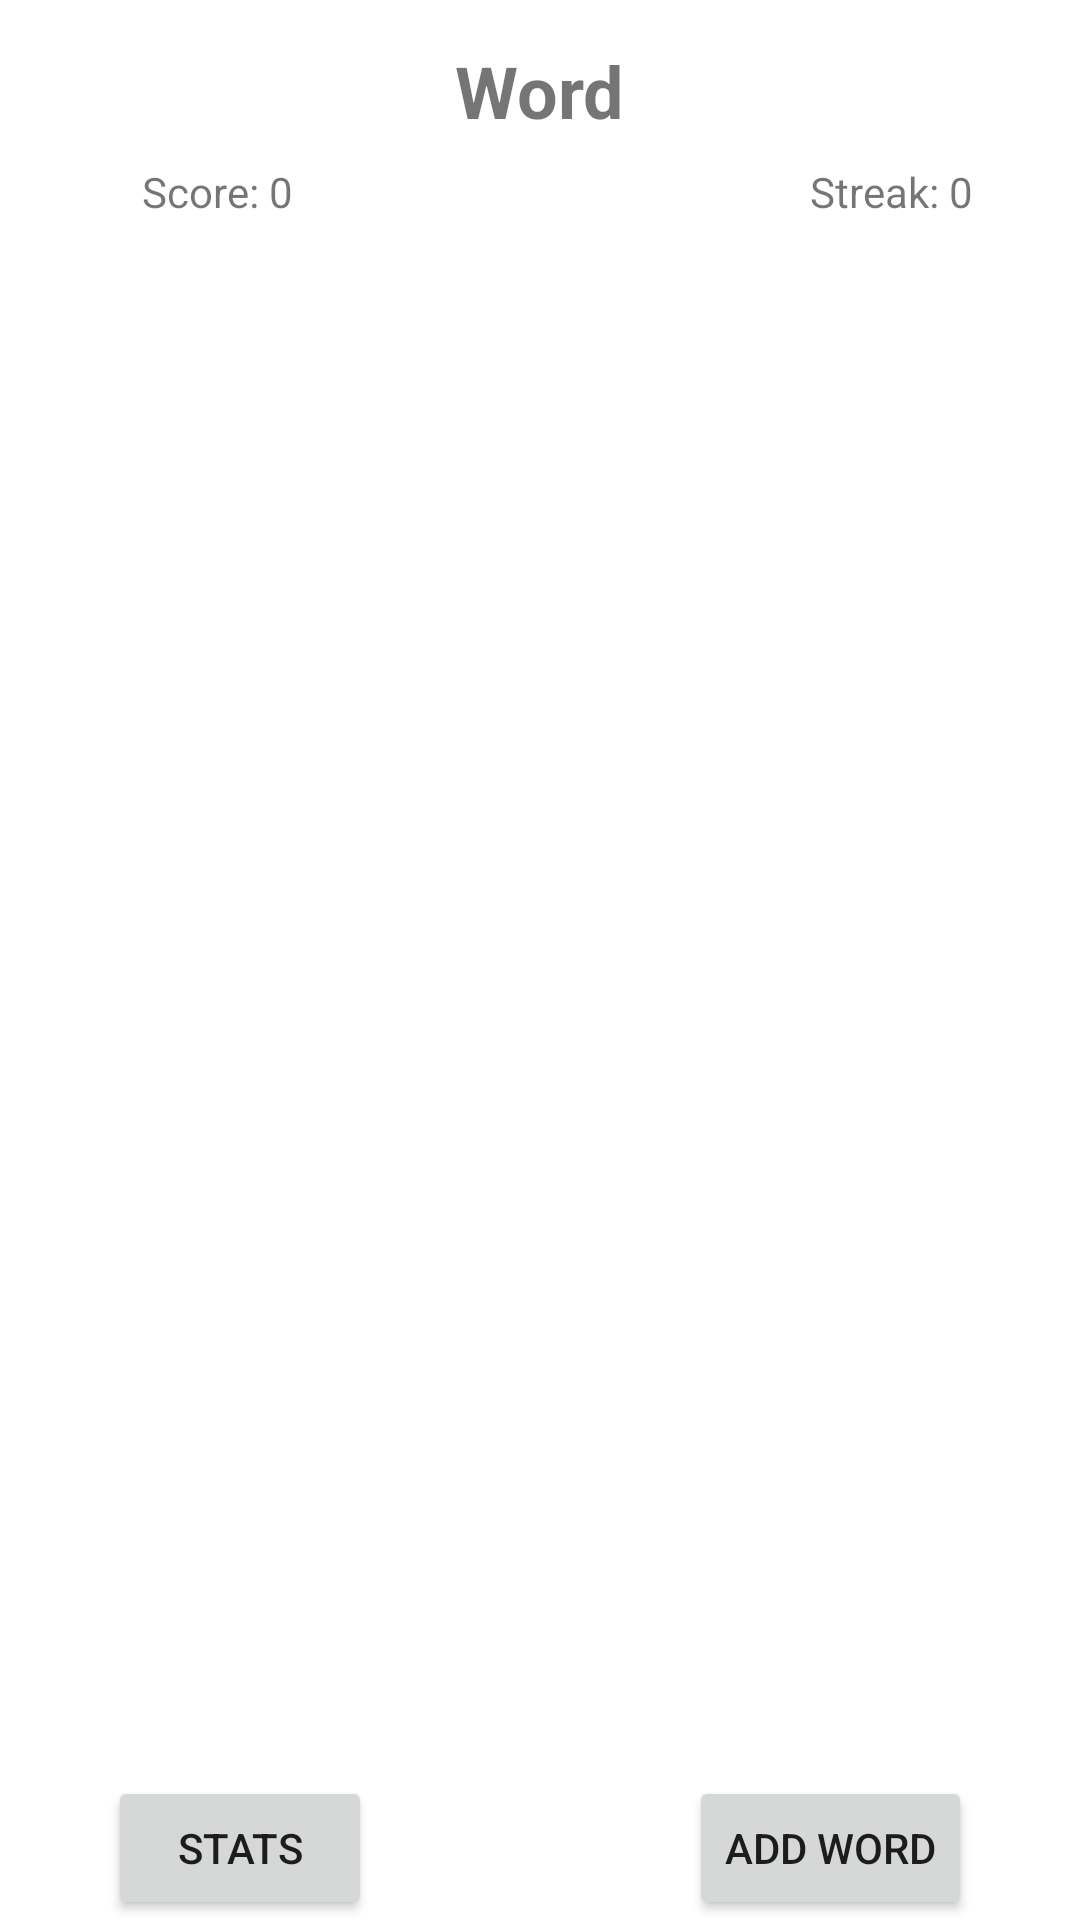

This screen was rendered from an Android layout file. Write that file and the resources it references.
<!-- AndroidManifest.xml: application theme Theme.VocabGame -->
<!-- res/layout/activity_main.xml -->
<?xml version="1.0" encoding="utf-8"?>
<androidx.constraintlayout.widget.ConstraintLayout xmlns:android="http://schemas.android.com/apk/res/android"
    xmlns:app="http://schemas.android.com/apk/res-auto"
    xmlns:tools="http://schemas.android.com/tools"
    android:id="@+id/main"
    android:layout_width="match_parent"
    android:layout_height="match_parent"
    tools:context=".MainActivity">

    <TextView
        android:id="@+id/scoreTextView"
        android:layout_width="wrap_content"
        android:layout_height="wrap_content"
        android:layout_marginStart="66dp"
        android:layout_marginTop="14dp"
        android:layout_marginEnd="73dp"
        android:layout_marginBottom="6dp"
        android:text="Score: 0"
        app:layout_constraintBottom_toTopOf="@+id/dynamic_def_list"
        app:layout_constraintEnd_toStartOf="@+id/word"
        app:layout_constraintStart_toStartOf="parent"
        app:layout_constraintTop_toTopOf="parent" />

    <TextView
        android:id="@+id/streakTextView"
        android:layout_width="wrap_content"
        android:layout_height="wrap_content"
        android:layout_marginStart="80dp"
        android:layout_marginTop="14dp"
        android:layout_marginEnd="54dp"
        android:layout_marginBottom="6dp"
        android:text="Streak: 0"
        app:layout_constraintBottom_toTopOf="@+id/dynamic_def_list"
        app:layout_constraintEnd_toEndOf="parent"
        app:layout_constraintStart_toEndOf="@+id/word"
        app:layout_constraintTop_toTopOf="parent" />

    <TextView
        android:id="@+id/word"
        android:layout_width="wrap_content"
        android:layout_height="wrap_content"
        android:layout_marginTop="14dp"
        android:text="Word"
        android:textSize="24sp"
        android:textStyle="bold"
        app:layout_constraintEnd_toEndOf="parent"
        app:layout_constraintStart_toStartOf="parent"
        app:layout_constraintTop_toTopOf="parent" />

    <ListView
        android:id="@+id/dynamic_def_list"
        android:layout_width="0dp"
        android:layout_height="400dp"
        app:layout_constraintTop_toBottomOf="@+id/word"
        app:layout_constraintStart_toStartOf="parent"
        app:layout_constraintEnd_toEndOf="parent"
        app:layout_constraintBottom_toTopOf="@+id/stats_button" />

    <Button
        android:id="@+id/stats_button"
        android:layout_width="wrap_content"
        android:layout_height="wrap_content"
        android:text="Stats"
        android:layout_marginStart="36dp"
        app:layout_constraintBottom_toBottomOf="parent"
        app:layout_constraintStart_toStartOf="parent" />

    <Button
        android:id="@+id/add_word_button"
        android:layout_width="wrap_content"
        android:layout_height="wrap_content"
        android:text="Add Word"
        android:layout_marginEnd="36dp"
        app:layout_constraintBottom_toBottomOf="parent"
        app:layout_constraintEnd_toEndOf="parent" />

</androidx.constraintlayout.widget.ConstraintLayout>
<!-- resources referenced by this layout -->
<resources>
  <style name="Theme.VocabGame" parent="Theme.MaterialComponents.DayNight.DarkActionBar">
          <item name="colorPrimary">@color/purple_500</item>
          <item name="colorPrimaryVariant">@color/purple_700</item>
          <item name="colorOnPrimary">@color/white</item>
          <item name="colorSecondary">@color/teal_200</item>
          <item name="colorSecondaryVariant">@color/teal_700</item>
          <item name="colorOnSecondary">@color/black</item>
          <item name="android:windowBackground">@color/white</item>
          <item name="android:statusBarColor">@color/purple_700</item>
      </style>
  <!-- not gathered from this repository: default colours our renderer supplied (Android Studio template values) -->
  <color name="purple_500">#FF6200EE</color>
  <color name="purple_700">#FF3700B3</color>
  <color name="teal_200">#FF03DAC5</color>
  <color name="teal_700">#FF018786</color>
  <color name="black">#FF000000</color>
  <color name="white">#FFFFFFFF</color>
</resources>
